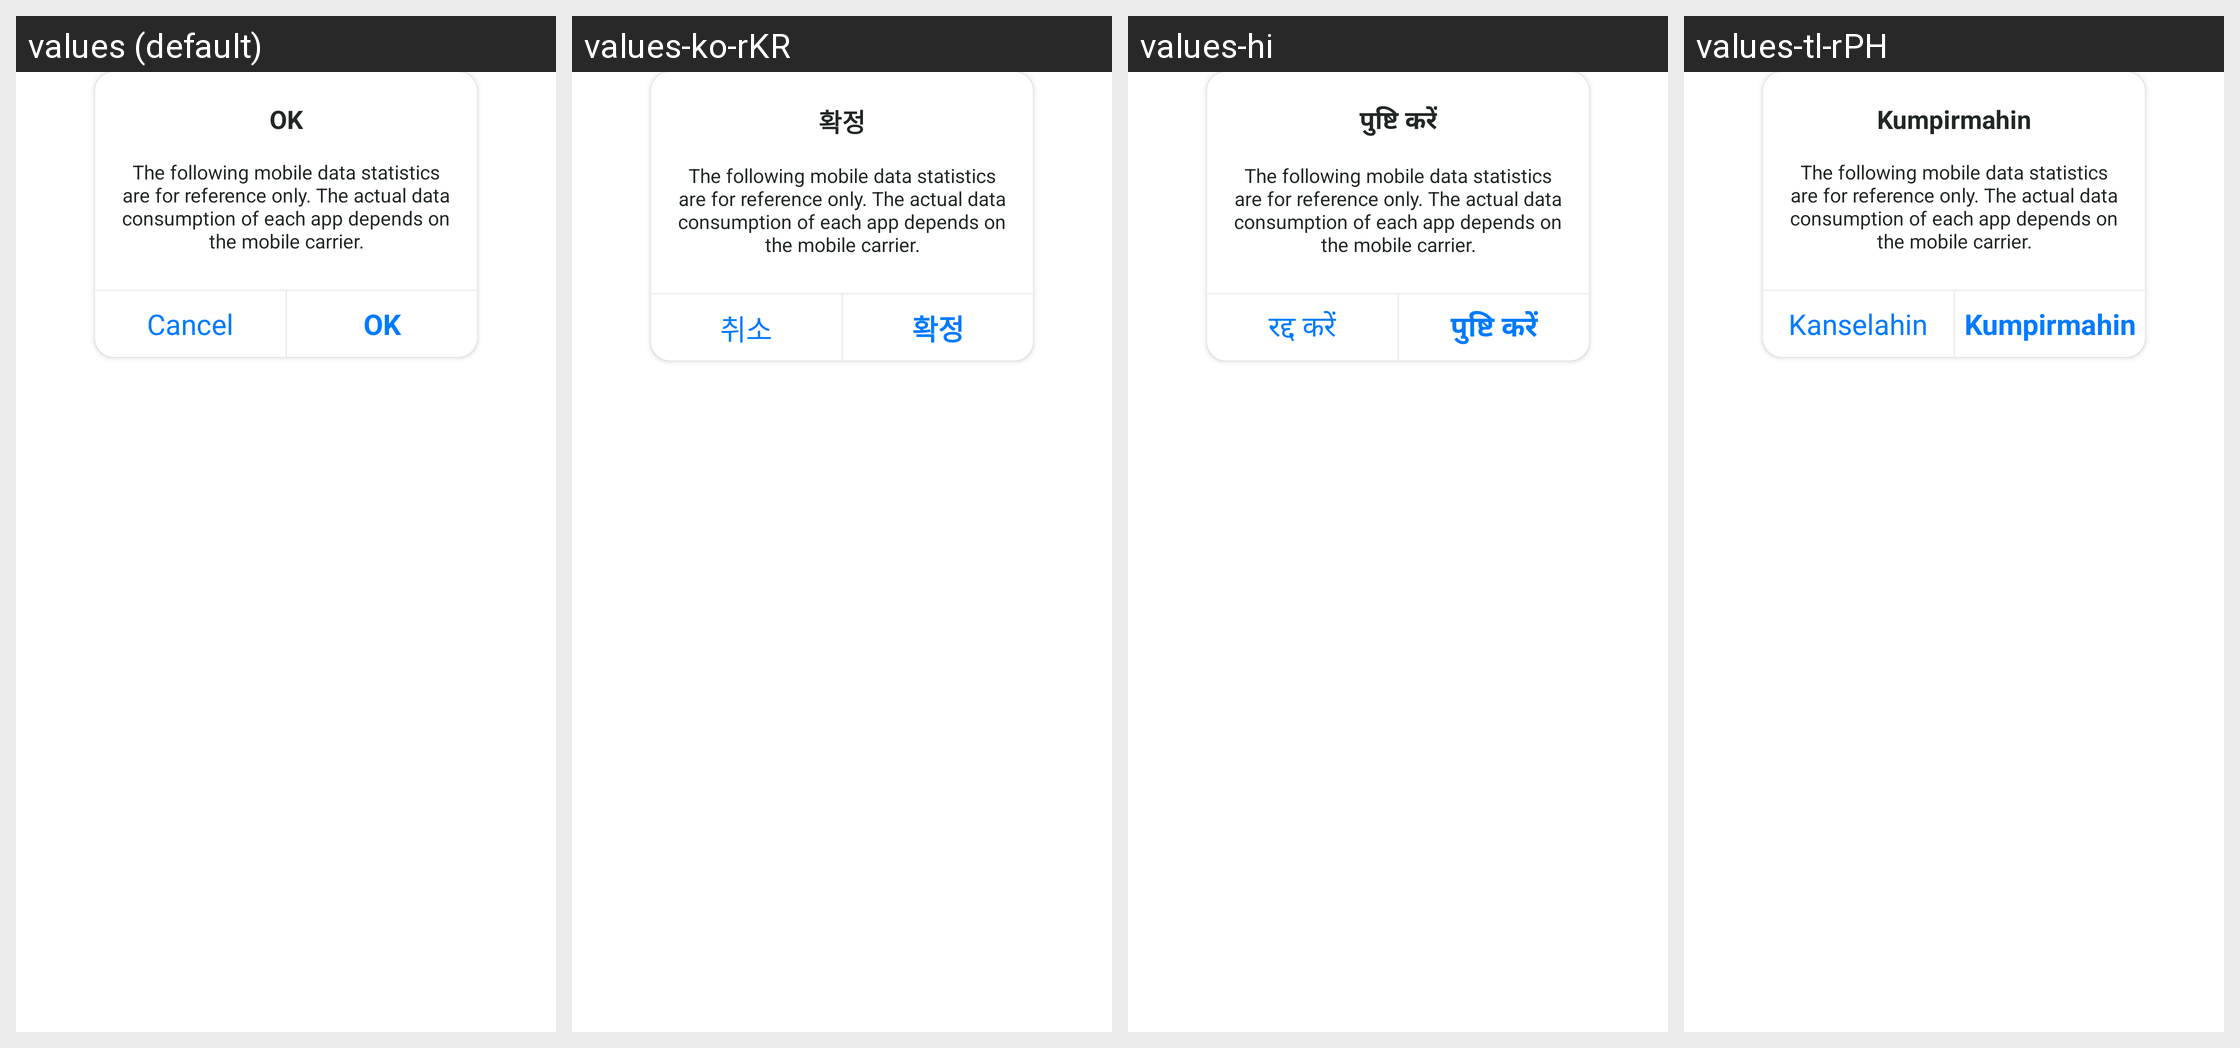

Locale-by-locale string values for the Android screen shown in this grid:
Android screen res/layout/selector_remind_info.xml rendered under 4 locales, left to right: values (default), values-ko-rKR, values-hi, values-tl-rPH. Device: Nexus 5 (rendered at 1080×1920; each locale shown at half size, 540×960, under a caption strip naming it); theme FullBleedTheme.
Other locales in the repository, not shown: values-de-rDE, values-en, values-ms-rMY, values-pl, values-ru, values-th, values-tr-rTR, values-vi, values-zh, values-zh-rTW.
Strings drawn on this screen, with the default value and each locale's value (text and hints the layout hard-codes, and strings that could not be matched under every locale, appear in the picture but are not listed):

confirm
  values: OK
  values-ko-rKR: 확정
  values-hi: पुष्टि करें
  values-tl-rPH: Kumpirmahin

app_flow_hint
  values: The following mobile data statistics are for reference only. The actual data consumption of each app depends on the mobile carrier.
  values-ko-rKR: The following mobile data statistics are for reference only. The actual data consumption of each app depends on the mobile carrier.  [not translated; the default value is used]
  values-hi: The following mobile data statistics are for reference only. The actual data consumption of each app depends on the mobile carrier.  [not translated; the default value is used]
  values-tl-rPH: The following mobile data statistics are for reference only. The actual data consumption of each app depends on the mobile carrier.  [not translated; the default value is used]

cancel
  values: Cancel
  values-ko-rKR: 취소
  values-hi: रद्द करें
  values-tl-rPH: Kanselahin
